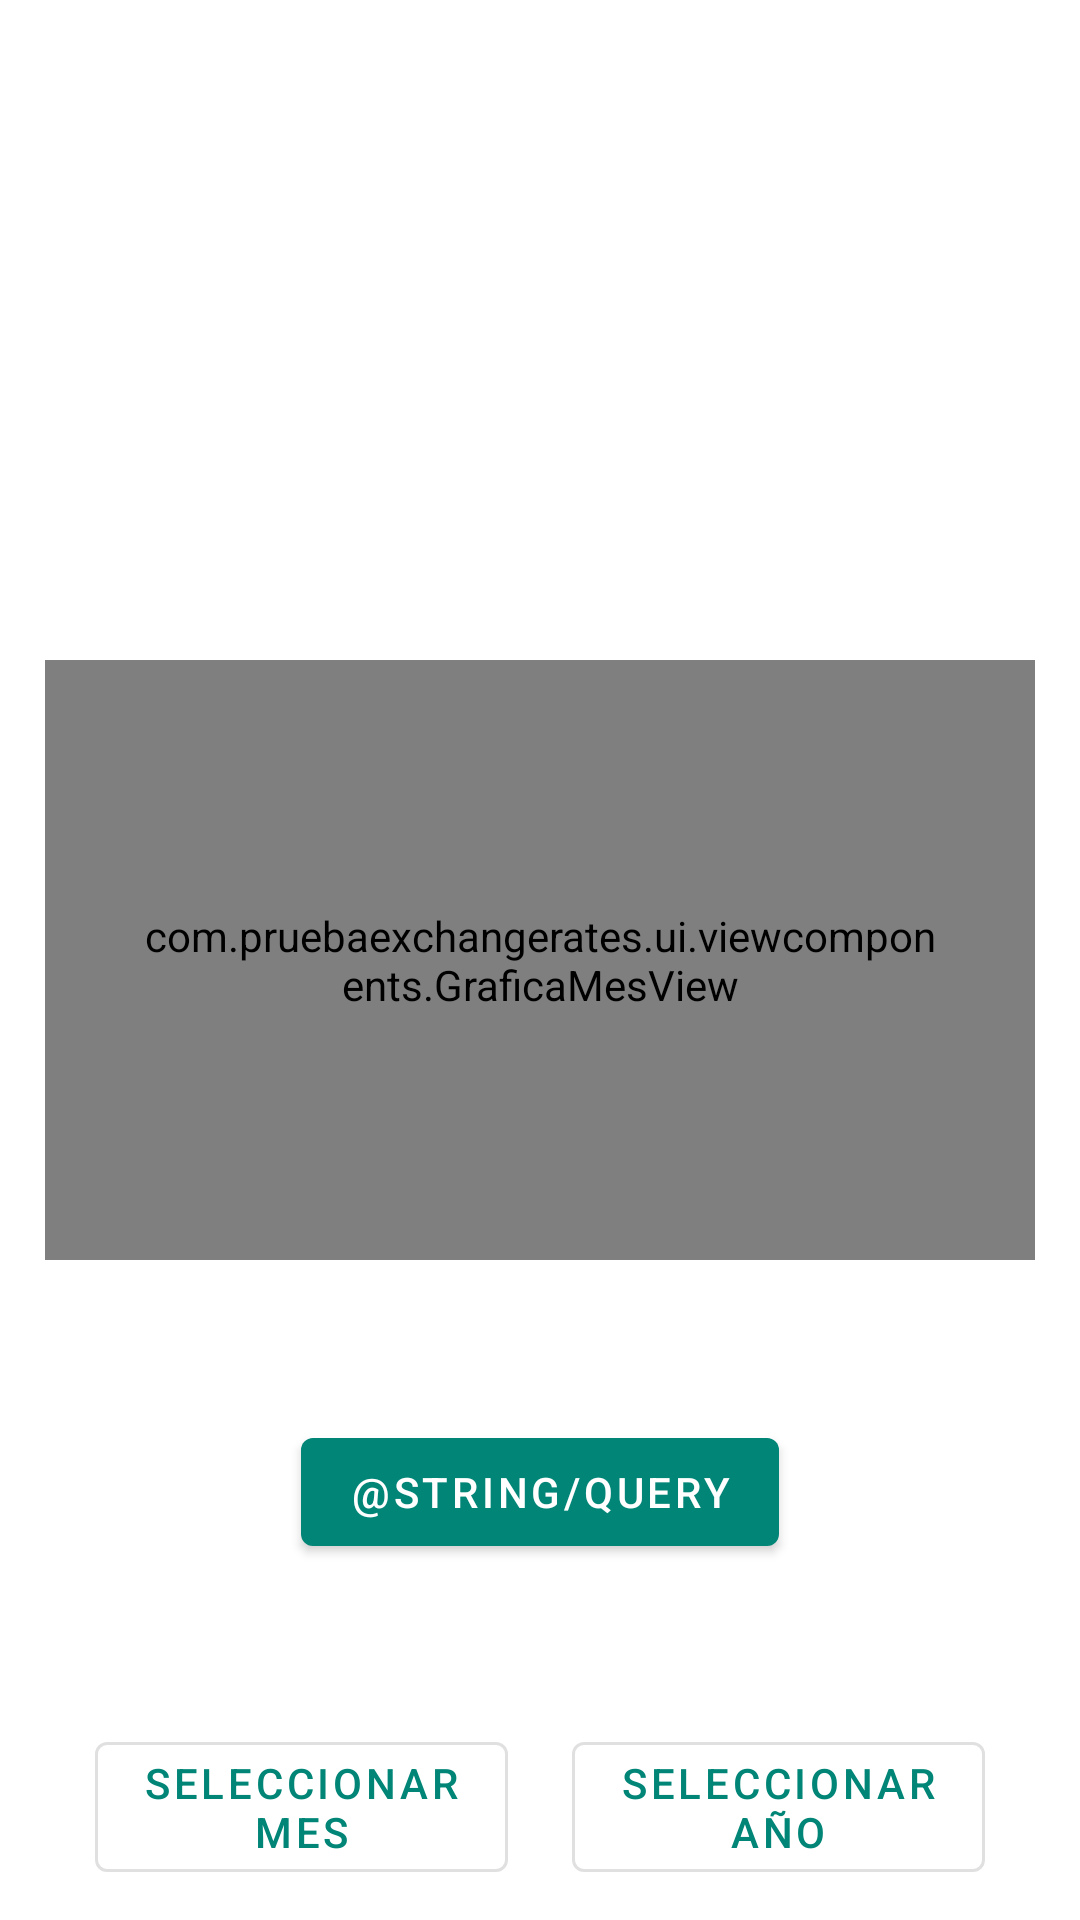

This screen was rendered from an Android layout file. Write that file and the resources it references.
<!-- AndroidManifest.xml: application theme AppThemeMaterial -->
<!-- res/layout/fragment_main.xml -->
<?xml version="1.0" encoding="utf-8"?>
<layout xmlns:android="http://schemas.android.com/apk/res/android"
    xmlns:app="http://schemas.android.com/apk/res-auto"
    xmlns:tools="http://schemas.android.com/tools">

    <data>

        <import type="com.pruebaexchangerates.ui.InitialScreenViewModel" />

        <variable
            name="viewModel"
            type="InitialScreenViewModel" />

    </data>

    <androidx.constraintlayout.widget.ConstraintLayout
        android:layout_width="match_parent"
        android:layout_height="match_parent"
        android:orientation="vertical"
        android:padding="10dp">


        <com.google.android.material.button.MaterialButton
            android:id="@+id/btnMes"
            style="@style/Widget.MaterialComponents.Button.OutlinedButton"
            android:layout_width="wrap_content"
            android:layout_height="wrap_content"
            android:text="@string/choose_month"
            app:layout_constraintBottom_toBottomOf="parent"
            app:layout_constraintEnd_toStartOf="@id/btnAnio"
            app:layout_constraintStart_toStartOf="parent" />

        <com.google.android.material.button.MaterialButton
            android:id="@+id/btnAnio"
            style="@style/Widget.MaterialComponents.Button.OutlinedButton"
            android:layout_width="wrap_content"
            android:layout_height="wrap_content"
            android:text="@string/choose_year"
            app:layout_constraintBottom_toBottomOf="@id/btnMes"
            app:layout_constraintEnd_toEndOf="parent"
            app:layout_constraintStart_toEndOf="@id/btnMes" />

        <com.google.android.material.button.MaterialButton
            android:id="@+id/btnConsultar"
            style="@style/Widget.MaterialComponents.Button"
            android:layout_width="wrap_content"
            android:layout_height="wrap_content"
            android:text="@string/query"
            app:layout_constraintBottom_toTopOf="@id/btnMes"
            app:layout_constraintEnd_toEndOf="parent"
            app:layout_constraintStart_toStartOf="parent"
            app:layout_constraintTop_toBottomOf="@id/ratesPlot" />

        <com.google.android.material.textview.MaterialTextView
            android:id="@+id/textMonthSelected"
            style="@style/textoMesSeleccionado"
            android:layout_width="wrap_content"
            android:layout_height="wrap_content"
            android:text="@{viewModel.monthSelectedName}"
            app:layout_constraintBottom_toTopOf="@id/ratesPlot"
            app:layout_constraintEnd_toStartOf="@id/textYearSelected"
            app:layout_constraintHorizontal_chainStyle="packed"
            app:layout_constraintStart_toStartOf="parent"
            app:layout_constraintTop_toTopOf="parent"
            tools:text="Enero" />

        <com.google.android.material.textview.MaterialTextView
            android:id="@+id/textYearSelected"
            style="@style/textoMesSeleccionado"
            android:layout_width="wrap_content"
            android:layout_height="wrap_content"
            android:layout_marginStart="10dp"
            android:text="@{viewModel.yearSelected.toString()}"
            app:layout_constraintBottom_toBottomOf="@id/textMonthSelected"
            app:layout_constraintEnd_toEndOf="parent"
            app:layout_constraintStart_toEndOf="@id/textMonthSelected"
            app:layout_constraintTop_toTopOf="@id/textMonthSelected"
            tools:text="2020" />

        <com.pruebaexchangerates.ui.viewcomponents.GraficaMesView
            android:id="@+id/ratesPlot"
            android:layout_width="match_parent"
            android:layout_height="@dimen/height_plot"
            android:layout_marginStart="5dp"
            android:layout_marginEnd="5dp"
            android:paddingStart="30dp"
            android:paddingEnd="30dp"
            app:layout_constraintBottom_toBottomOf="parent"
            app:layout_constraintEnd_toEndOf="parent"
            app:layout_constraintStart_toStartOf="parent"
            app:layout_constraintTop_toTopOf="parent" />

    </androidx.constraintlayout.widget.ConstraintLayout>

</layout>
<!-- resources referenced by this layout -->
<resources>
  <dimen name="height_plot">200dp</dimen>
  <string name="choose_month">Seleccionar\nmes</string>
  <string name="choose_year">Seleccionar\naño</string>
  <style name="AppThemeMaterial" parent="Theme.MaterialComponents.Light.NoActionBar">
          
          <item name="colorPrimary">@color/colorPrimary</item>
          <item name="colorPrimaryDark">@color/colorPrimaryDark</item>
          <item name="colorAccent">@color/colorAccent</item>
      </style>
  <color name="colorPrimary">#008577</color>
  <color name="colorPrimaryDark">#00574B</color>
  <color name="colorAccent">#D81B60</color>
</resources>
